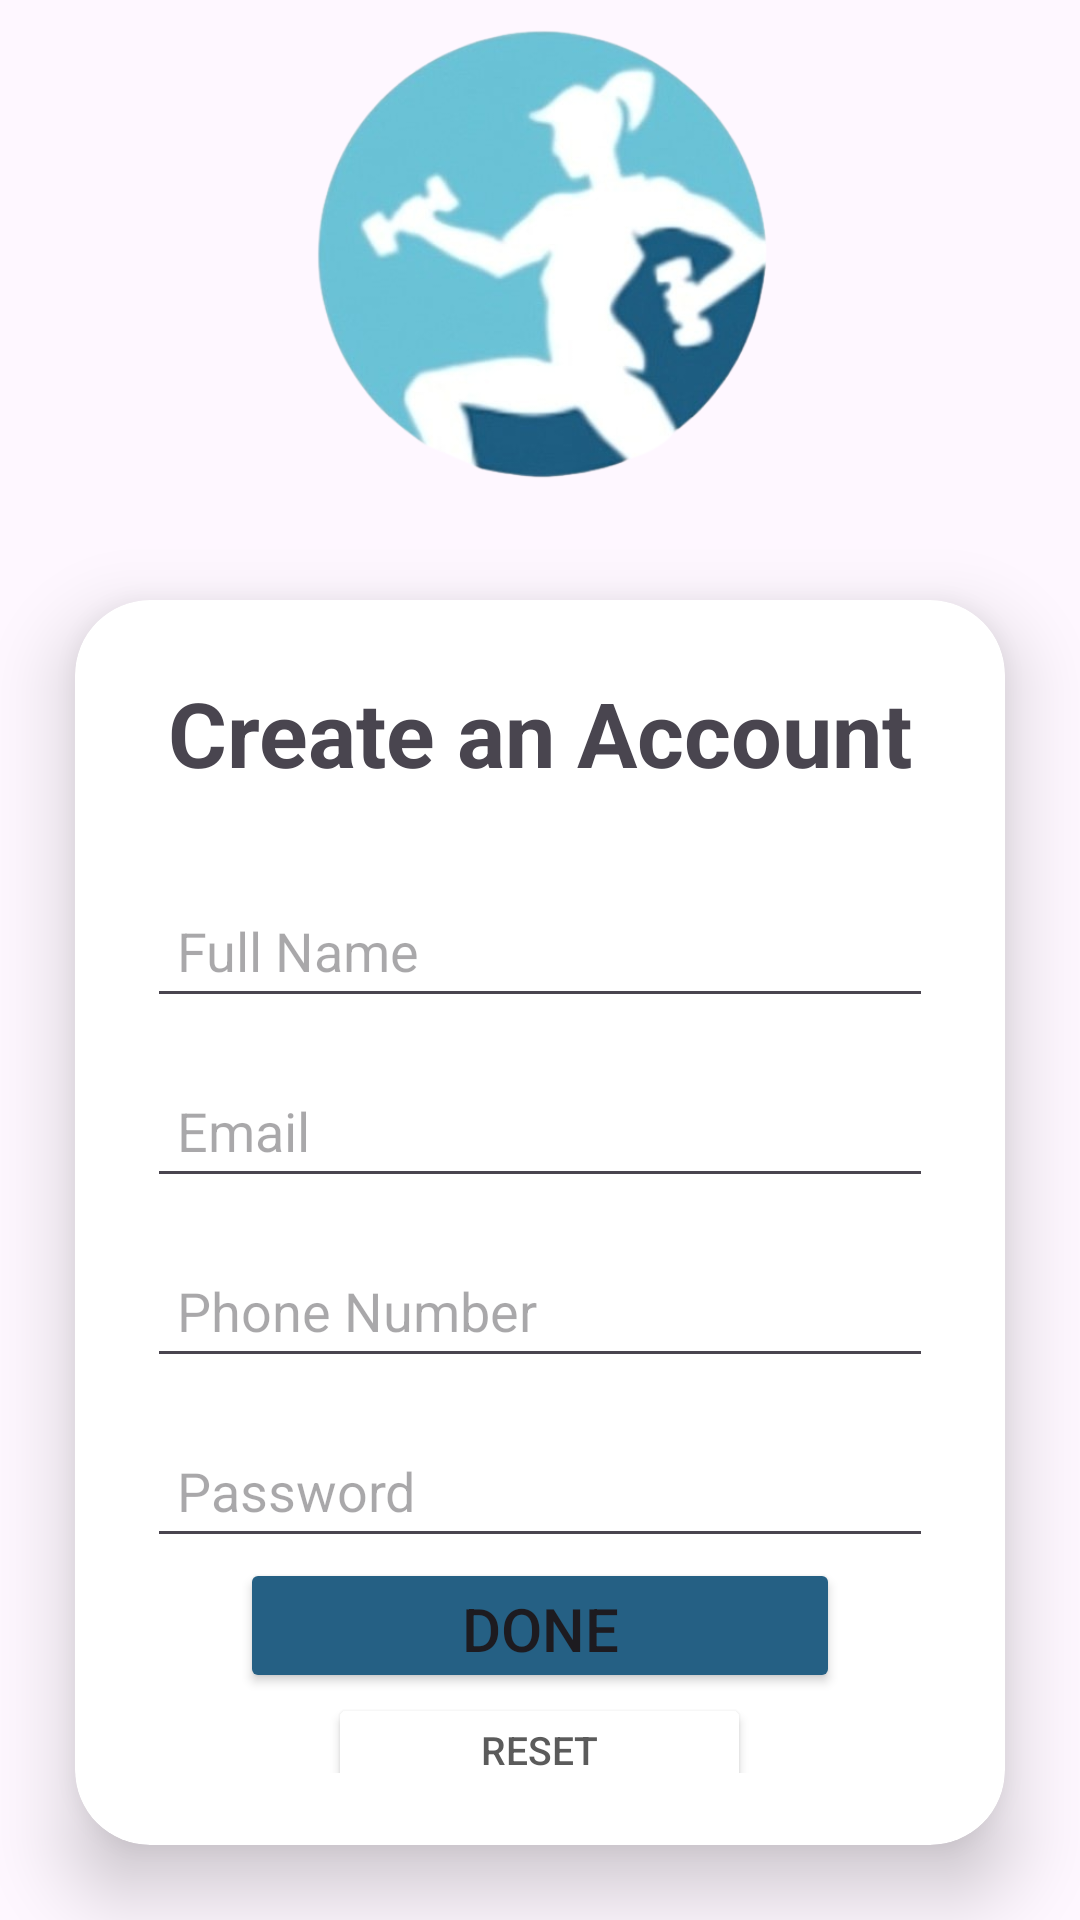

Produce the Android XML layout that renders to this screen, including the resource entries it uses.
<!-- AndroidManifest.xml: application theme Theme.Tester -->
<!-- res/layout/activity_sign_up.xml -->
<?xml version="1.0" encoding="utf-8"?>
<LinearLayout xmlns:android="http://schemas.android.com/apk/res/android"
    xmlns:app="http://schemas.android.com/apk/res-auto"
    xmlns:tools="http://schemas.android.com/tools"
    android:id="@+id/main"
    android:layout_width="match_parent"
    android:layout_height="match_parent"
    android:orientation="vertical"
    android:gravity="center"
    android:background="@drawable/ff_background"
    tools:context=".signUp">

    <ImageView
        android:id="@+id/imageView"
        android:layout_width="214dp"
        android:layout_height="175dp"
        app:srcCompat="@drawable/fitfun_logo" />

    <androidx.cardview.widget.CardView
        android:layout_width="match_parent"
        android:layout_height="wrap_content"
        android:layout_margin="25dp"
        app:cardCornerRadius="25dp"
        app:cardElevation="15dp">

        <LinearLayout
            android:layout_width="match_parent"
            android:layout_height="wrap_content"
            android:layout_gravity="center_horizontal"
            android:orientation="vertical"
            android:padding="24dp">

            <TextView
                android:id="@+id/ca_tv206"
                android:layout_width="match_parent"
                android:layout_height="wrap_content"
                android:text="Create an Account"
                android:textAlignment="center"
                android:textSize="30dp"
                android:textStyle="bold" />

            <EditText
                android:id="@+id/name206"
                android:layout_width="match_parent"
                android:layout_height="45dp"
                android:layout_marginTop="30dp"
                android:padding="10dp"
                android:ems="10"
                android:inputType="text"
                android:hint="Full Name" />

            <EditText
                android:id="@+id/email206"
                android:layout_width="match_parent"
                android:layout_height="45dp"
                android:layout_marginTop="15dp"
                android:padding="10dp"
                android:ems="10"
                android:hint="Email"
                app:layout_constraintEnd_toEndOf="parent"
                tools:layout_editor_absoluteY="231dp" />

            <EditText
                android:id="@+id/phoneNo206"
                android:layout_width="match_parent"
                android:layout_height="45dp"
                android:layout_marginTop="15dp"
                android:padding="10dp"
                android:ems="10"
                android:hint="Phone Number" />

            <EditText
                android:id="@+id/pass206"
                android:layout_width="match_parent"
                android:layout_height="45dp"
                android:layout_marginTop="15dp"
                android:padding="10dp"
                android:ems="10"
                android:inputType="textPassword"
                android:hint="Password" />

            <Button
                android:id="@+id/button206"
                android:layout_width="200dp"
                android:layout_height="45dp"
                android:layout_gravity="center"
                android:backgroundTint="#256084"
                android:textSize="20dp"
                android:text="Done" />

            <Button
                android:id="@+id/reset206"
                android:layout_width="141dp"
                android:layout_height="36dp"
                android:backgroundTint="@color/white"
                android:text="Reset"
                android:textColor="#5b5b5b"
                android:layout_gravity="center"
                android:textSize="13dp" />

            <TextView
                android:id="@+id/txv206"
                android:layout_width="match_parent"
                android:layout_height="wrap_content"
                android:text="Have an Account? Login"
                android:textAlignment="center" />

        </LinearLayout>
    </androidx.cardview.widget.CardView>




</LinearLayout>
<!-- resources referenced by this layout -->
<resources>
  <!-- drawable fitfun_logo: png bitmap (drawable, 143518 bytes) -->
  <style name="Theme.Tester" parent="Base.Theme.Tester" />
  <style name="Base.Theme.Tester" parent="Theme.Material3.DayNight.NoActionBar">
          
          
  
      </style>
  <!-- not gathered from this repository: default colours our renderer supplied (Android Studio template values) -->
  <color name="white">#FFFFFFFF</color>
</resources>
